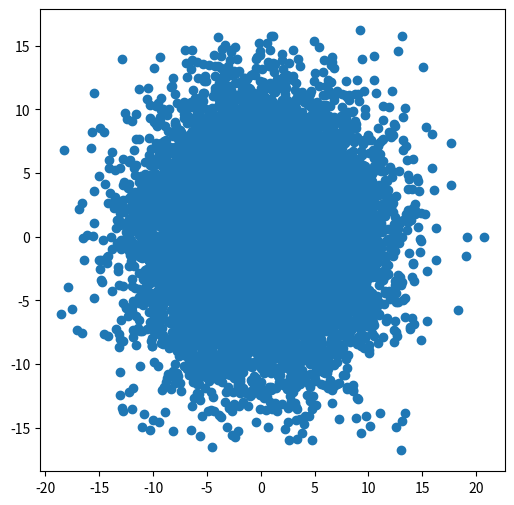

Here is the Python script that generated this plot:
import numpy as np
import matplotlib.pyplot as plt

batch_size = 12800
z_dim = 2
z_real_dist = np.random.randn(batch_size, z_dim)*5

plt.figure(figsize=(6,6))
plt.scatter(z_real_dist[:,0],z_real_dist[:,1])
# plt.colorbar()
plt.show()